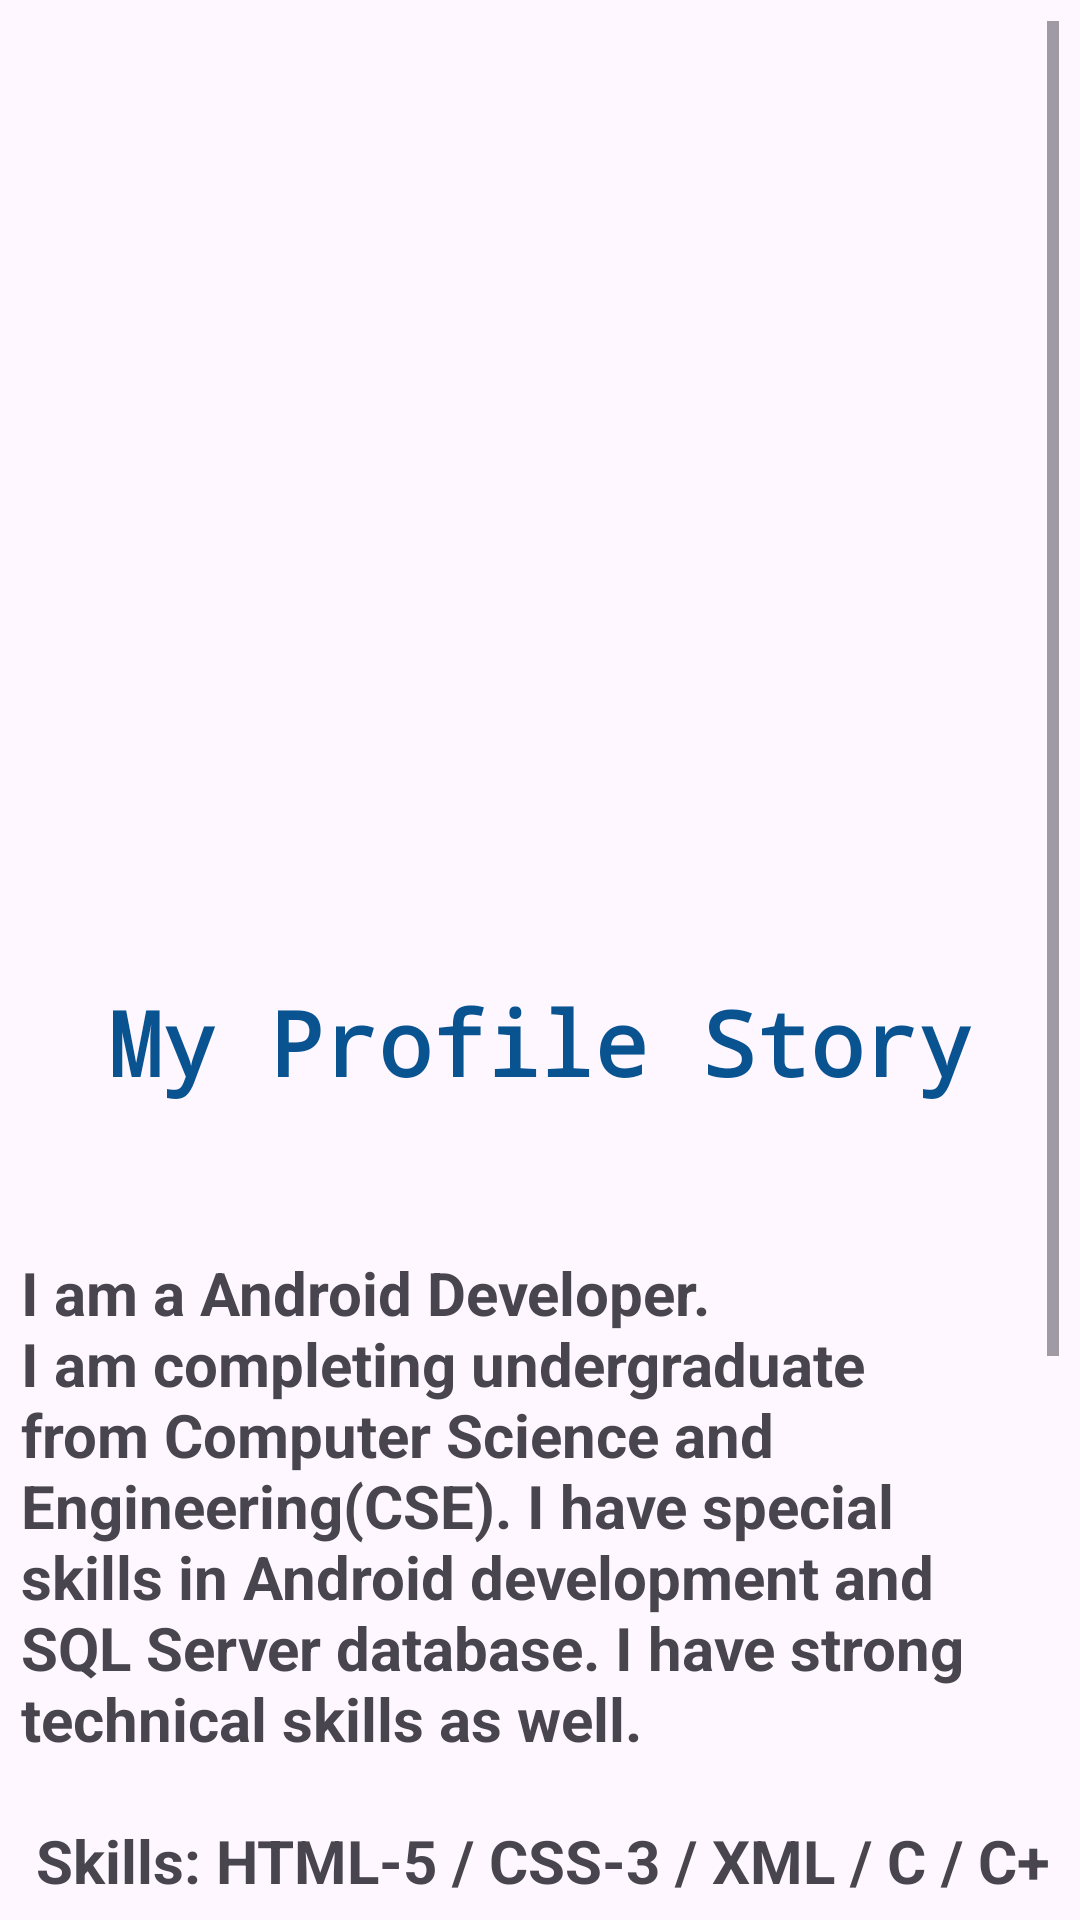

Here is an Android app screen rendered from its layout file. Give the layout XML and the strings, colors and styles it references.
<!-- AndroidManifest.xml: application theme Theme.Practic_1 -->
<!-- res/layout/activity_second.xml -->
<?xml version="1.0" encoding="utf-8"?>
<ScrollView xmlns:android="http://schemas.android.com/apk/res/android"
    xmlns:app="http://schemas.android.com/apk/res-auto"
    xmlns:tools="http://schemas.android.com/tools"
    android:layout_width="match_parent"
    android:layout_height="match_parent"
    android:orientation="vertical"
    android:gravity="center"
    android:padding="7dp"
    android:id="@+id/second_Layout_Id"
    tools:context=".SecondActivity">


    

    <LinearLayout
        android:layout_width="wrap_content"
        android:layout_height="wrap_content"
        android:orientation="vertical"
        >
        <ImageView
            android:layout_gravity="center"
            android:layout_width="300dp"
            android:layout_height="300dp"
            android:src="@drawable/mehedi"
            android:layout_marginBottom="20dp"
            />

        <TextView
            android:layout_width="wrap_content"
            android:layout_height="wrap_content"
            android:text="My Profile Story"
            android:textSize="30sp"
            android:textStyle="bold"
            android:layout_gravity="center"
            android:textColor="#0A5391"
            android:typeface="monospace"
            android:layout_marginBottom="50dp"
            />
        <TextView
            android:layout_width="match_parent"
            android:layout_height="wrap_content"
            android:text="@string/Profily_Text"
            android:textSize="20sp"
            android:textStyle="bold"
            android:layout_marginBottom="50dp"
            />


 
        <LinearLayout
            android:layout_width="wrap_content"
            android:layout_height="wrap_content"
            android:weightSum="2"
            >

            <LinearLayout
                android:layout_width="300dp"
                android:layout_height="wrap_content"
                android:layout_weight="1"
                android:layout_gravity="left"
                android:layout_marginLeft="5dp"
                >

                <Button
                    android:id="@+id/Previous_button_Id"
                    android:layout_width="match_parent"
                    android:layout_height="wrap_content"
                    android:text="Previous"
                    android:textSize="20sp"

                    />

            </LinearLayout>

            <LinearLayout
                android:layout_width="300dp"
                android:layout_height="wrap_content"
                android:layout_marginBottom="50dp"
                android:layout_weight="1"
                android:gravity="center"
                android:layout_marginLeft="5dp"
                >

                <Button
                    android:id="@+id/Next_button_Id"
                    android:layout_width="match_parent"
                    android:layout_height="wrap_content"
                    android:text="Next ->"
                    android:textSize="20sp"
                     />


            </LinearLayout>






        </LinearLayout>



    </LinearLayout>



</ScrollView>
<!-- resources referenced by this layout -->
<resources>
  <string name="Profily_Text">
  
          I am a Android Developer.\nI am completing undergraduate from Computer Science and Engineering(CSE). I have special skills in Android development and SQL Server database. I have strong technical skills as well.\n\n
  
          Skills: HTML-5 / CSS-3 / XML / C / C++ / Java / SQL Server \n\n
  
          I’m currently learning Android \n
          I’m looking to collaborate on Github \n
  
      </string>
  <style name="Theme.Practic_1" parent="Base.Theme.Practic_1" />
  <style name="Base.Theme.Practic_1" parent="Theme.Material3.DayNight.NoActionBar">
          
          
      </style>
</resources>
